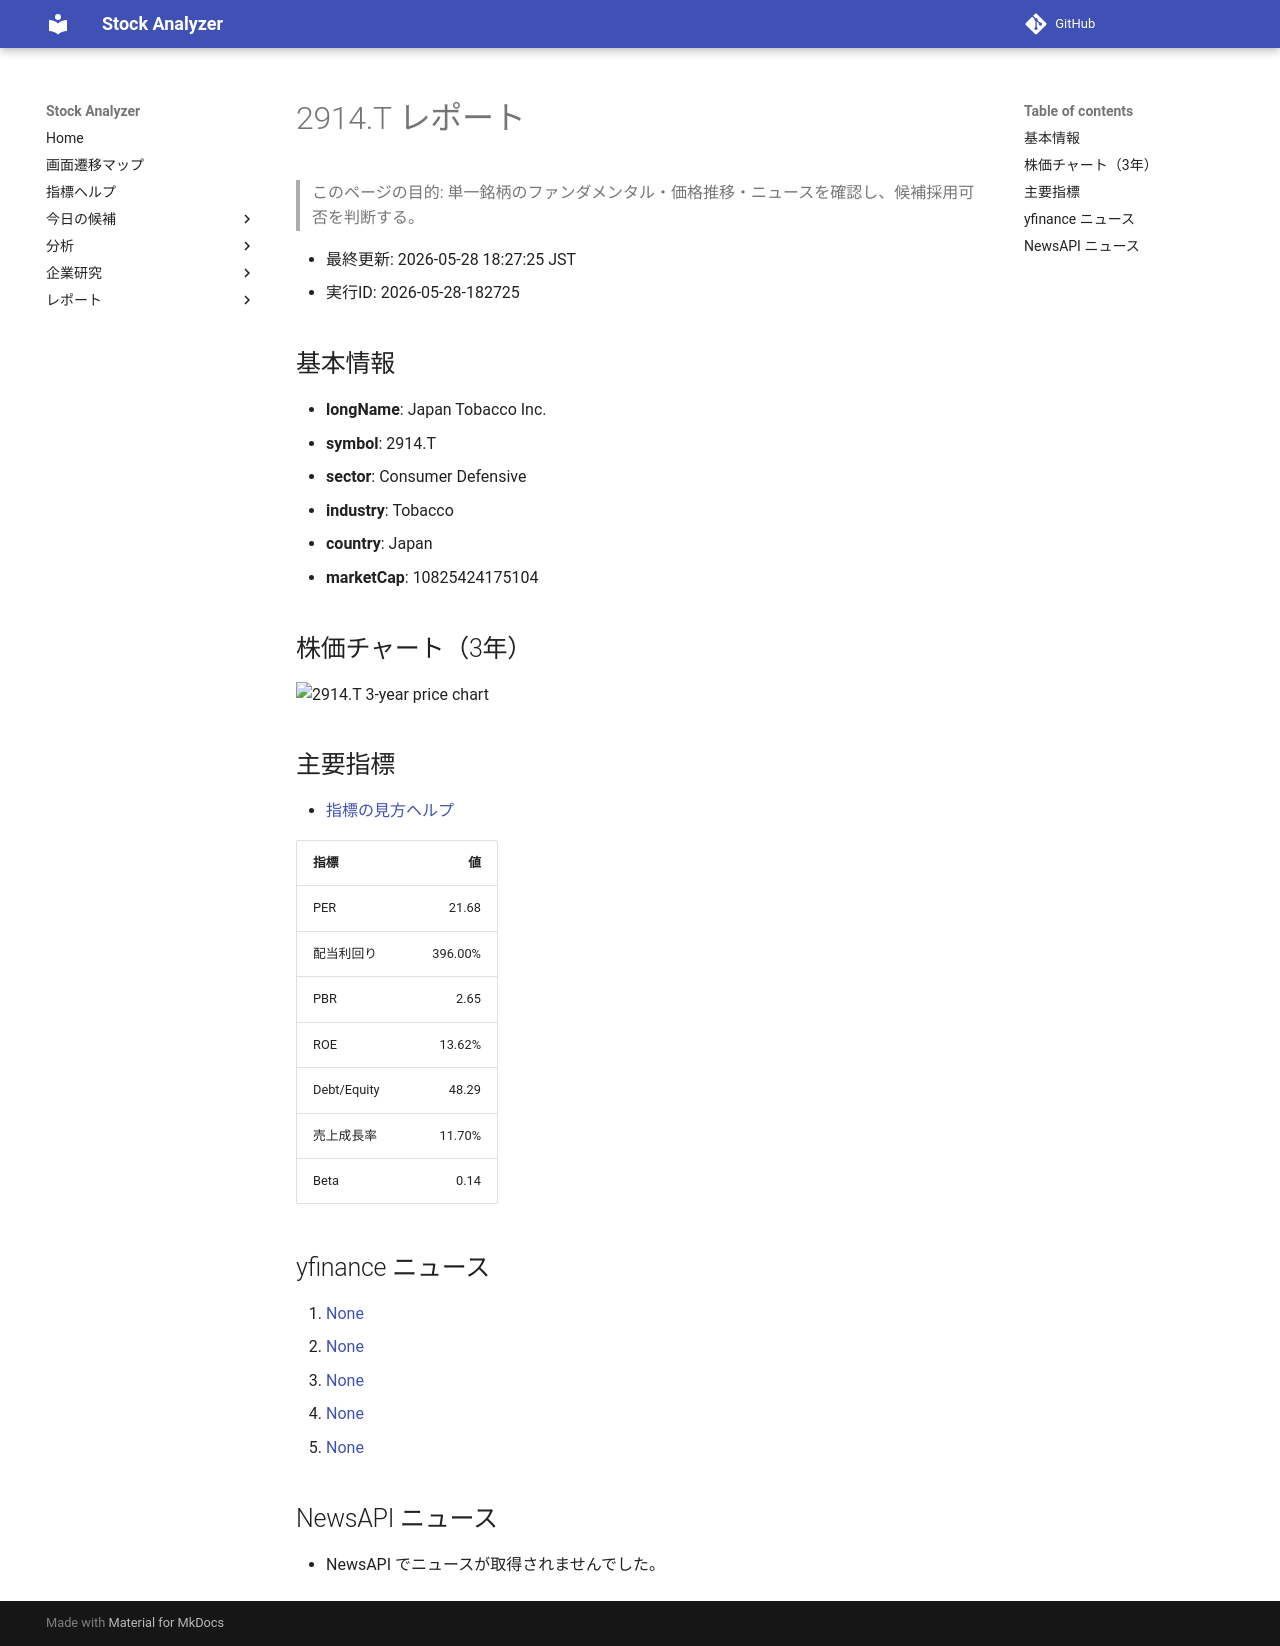

repository: Yumi-note/Making-APP · page: stocks/2026-05-28/182725/2914_T/index.html · generator: mkdocs

# 2914.T レポート

> このページの目的: 単一銘柄のファンダメンタル・価格推移・ニュースを確認し、候補採用可否を判断する。

- 最終更新: 2026-05-28 18:27:25 JST
- 実行ID: 2026-05-28-182725

## 基本情報

- **longName**: Japan Tobacco Inc.
- **symbol**: 2914.T
- **sector**: Consumer Defensive
- **industry**: Tobacco
- **country**: Japan
- **marketCap**: 10825424175104

## 株価チャート（3年）

![2914.T 3-year price chart](2914_T_3y.png)

## 主要指標

- [指標の見方ヘルプ](../../../../indicators.md)

| 指標 | 値 |
|---|---:|
| PER | 21.68 |
| 配当利回り | 396.00% |
| PBR | 2.65 |
| ROE | 13.62% |
| Debt/Equity | 48.29 |
| 売上成長率 | 11.70% |
| Beta | 0.14 |

## yfinance ニュース

1. [None](None)
2. [None](None)
3. [None](None)
4. [None](None)
5. [None](None)

## NewsAPI ニュース

- NewsAPI でニュースが取得されませんでした。
